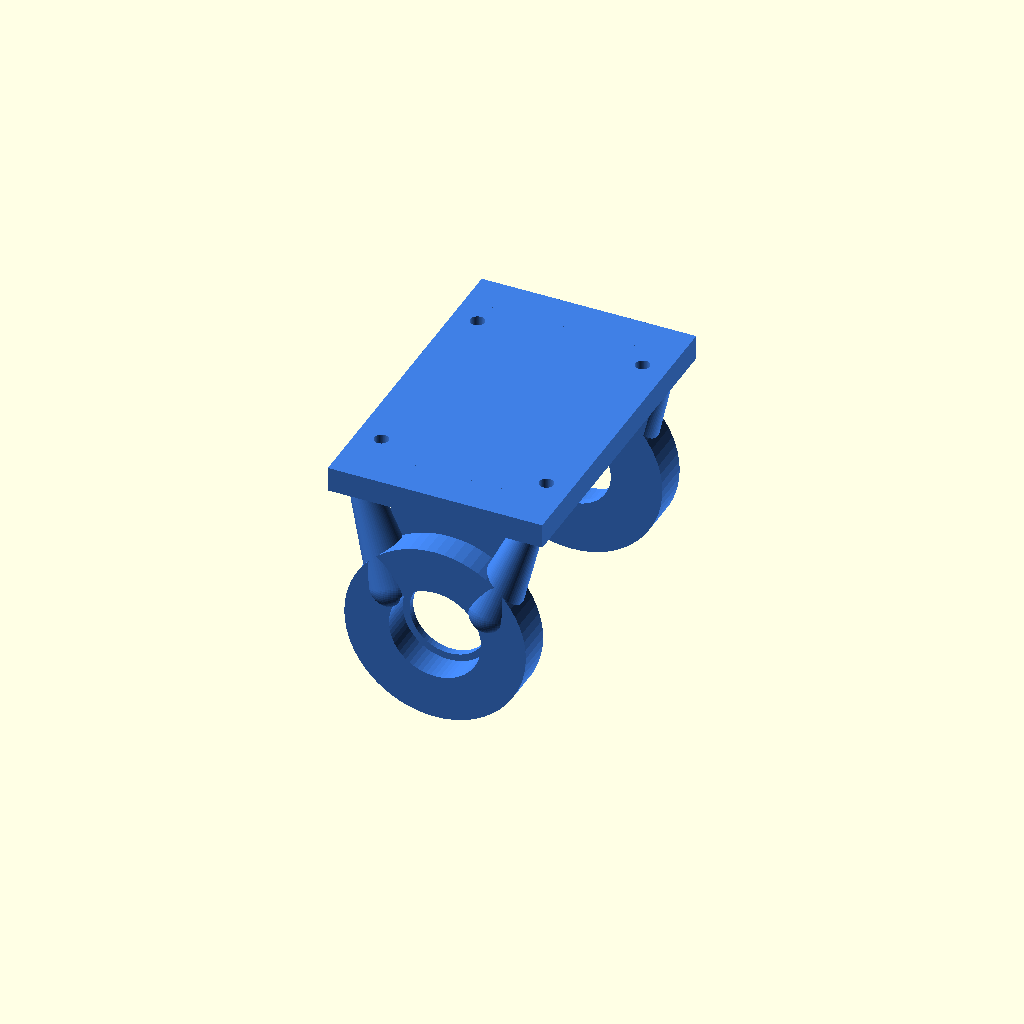
Cell 1: rendered with the file's own defaults.
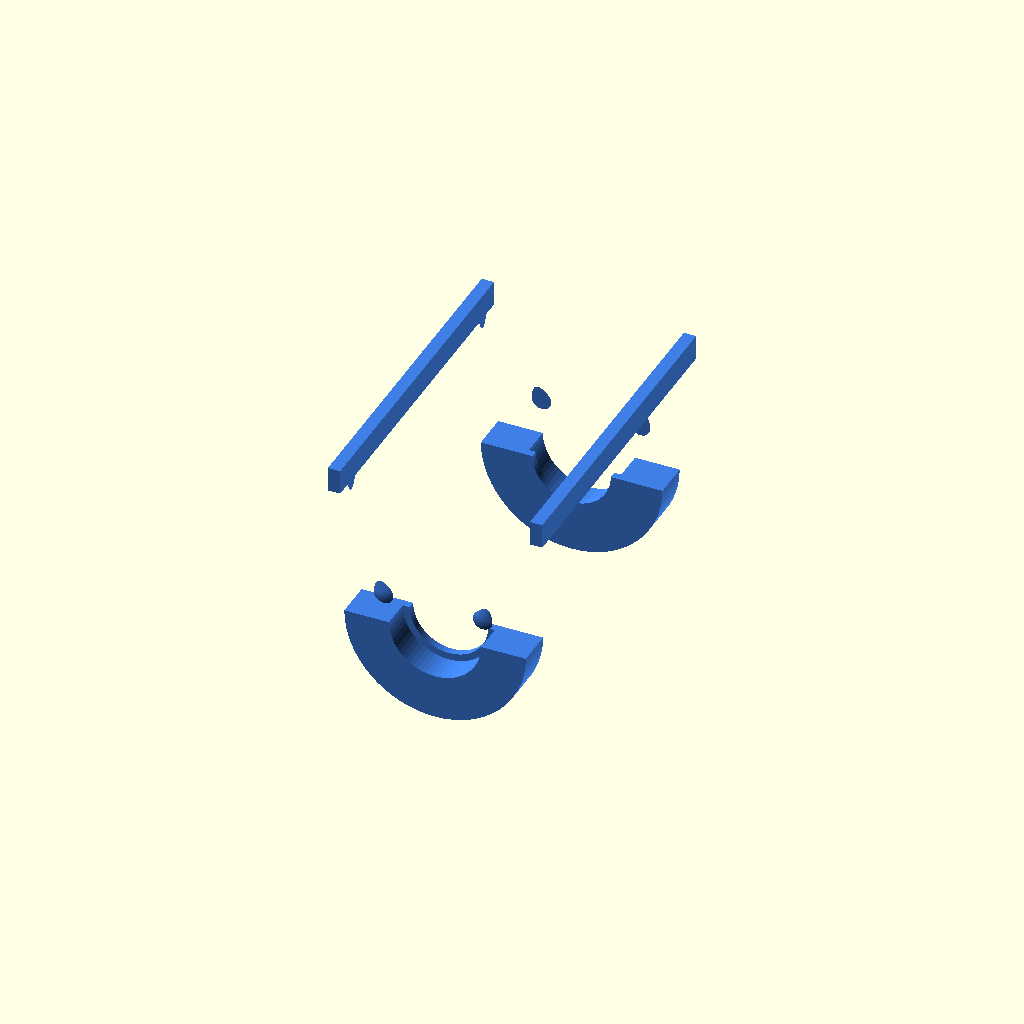
Cell 2: part_cutaway = true (everything else at default).
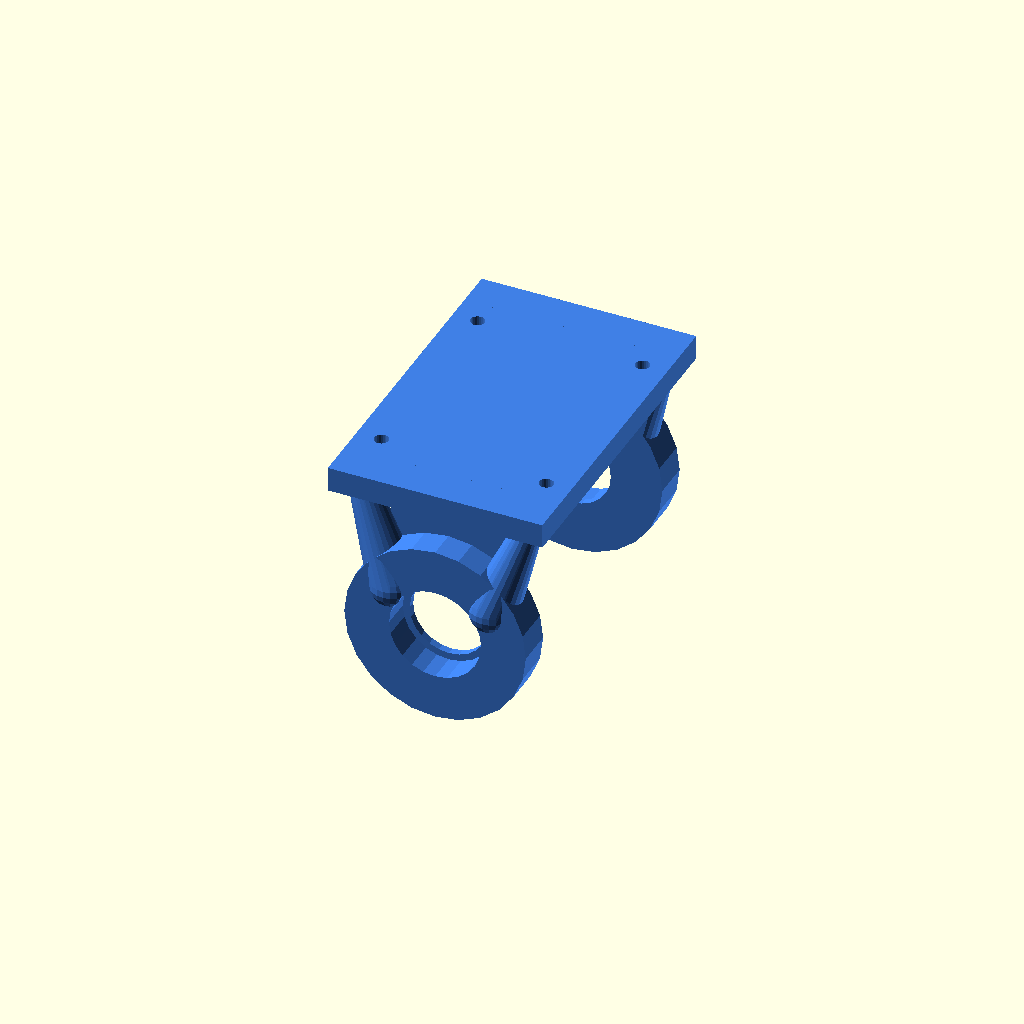
Cell 3 — print_export set to false, the other parameters unchanged.
One fixed orthographic camera (rotation 55°, 0°, 25°; colour scheme Cornfield) for every cell.
OpenSCAD source file cad/lower_ankle_carrier_v5.1.scad:
// Standalone robot ankle bearing carrier part (v5.3: OPEN carrier -
// two 608 bearing housings + top bridge RAISED to z 23..31 so the 42 mm
// AS5047P board (top edge z=+21) passes 2 mm under it; bridge end walls
// weld the raised bridge onto the housings. Flange z0 = 31 (+9 vs v5.2)
// -> the lower body grew 9 mm; robot_l1/sim L1 updated to match, the
// printed lower spine is reused unchanged.
// The AS5047P rides on the L-bracket (ankle_pcb_bracket_part) screwed
// to the underside of the top bridge.
// Edit shared dimensions in frame_v5.scad so the assembly stays linked.

part_mode = "ankle_carrier";
part_cutaway = false;     // true cuts the bearing pockets open for inspection
print_export = true;

include <frame_master.scad>
Customizer parameters (derived from the source; name, type, default, range or options):
part_mode: string, default "ankle_carrier"
part_cutaway: bool, default false
print_export: bool, default true
